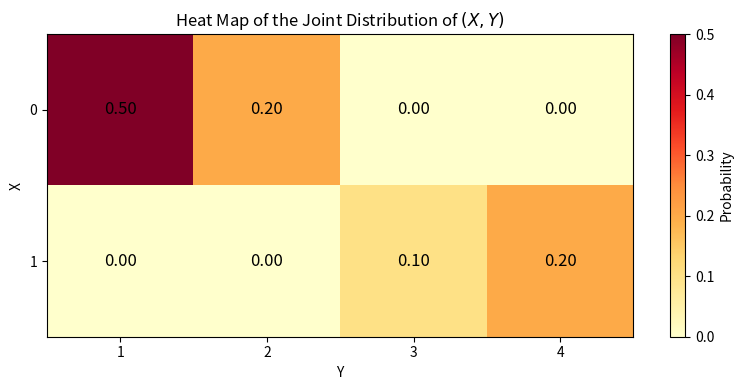
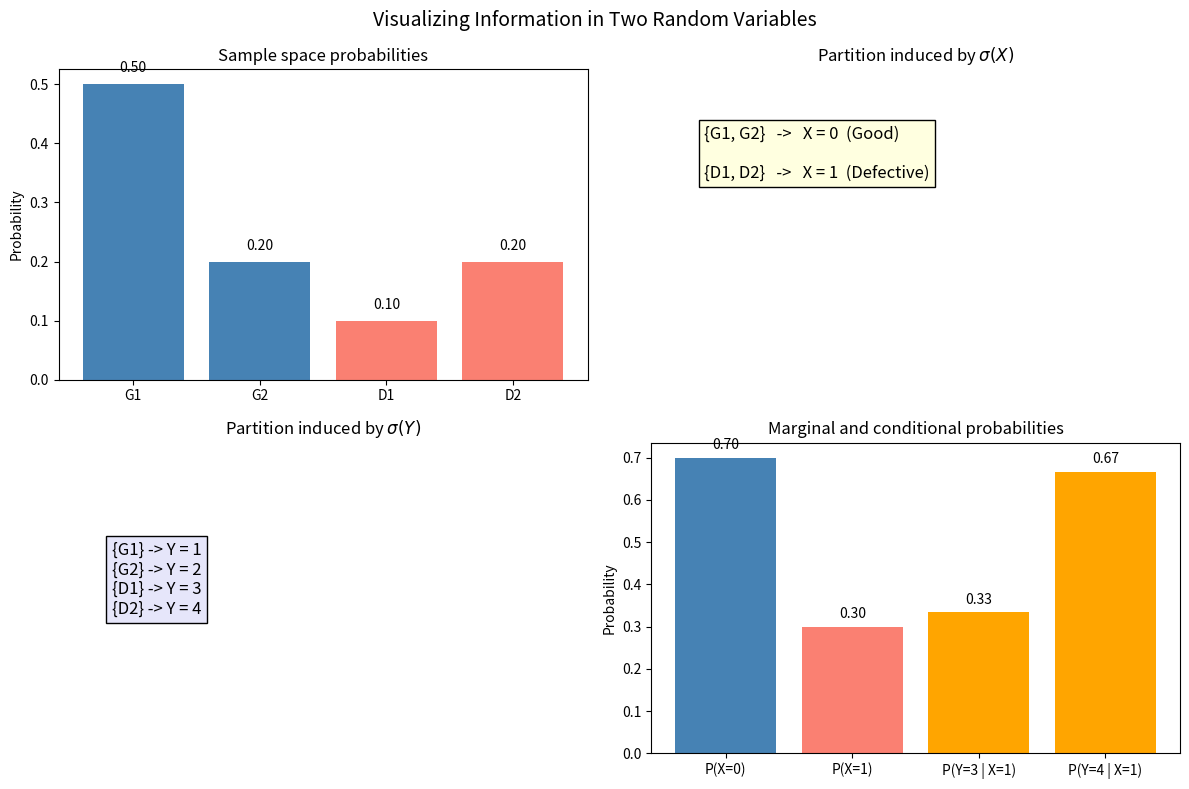
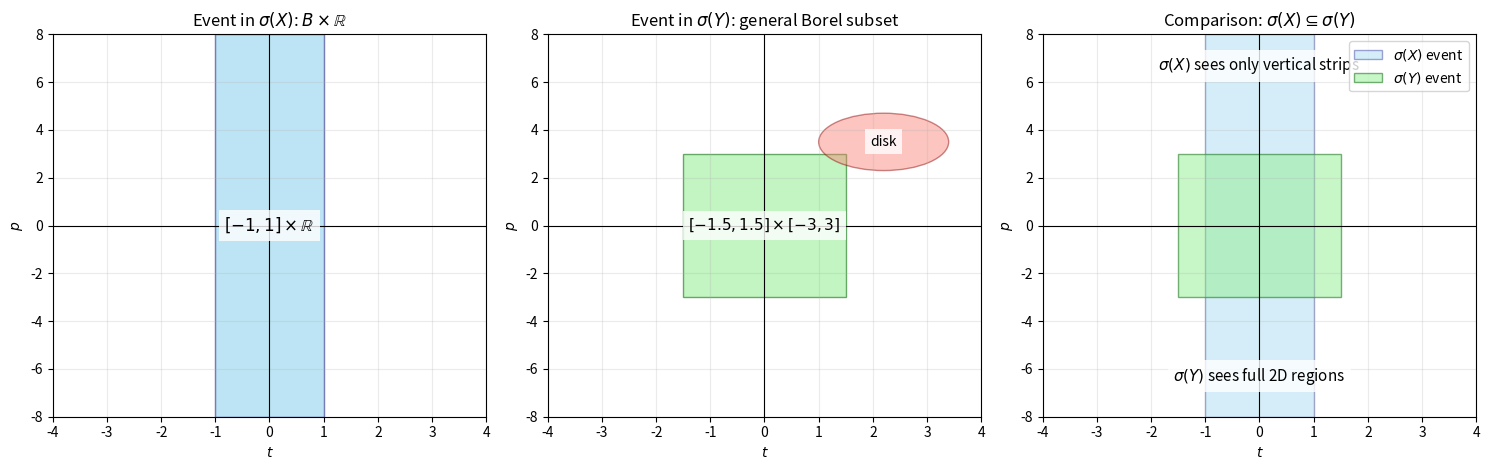
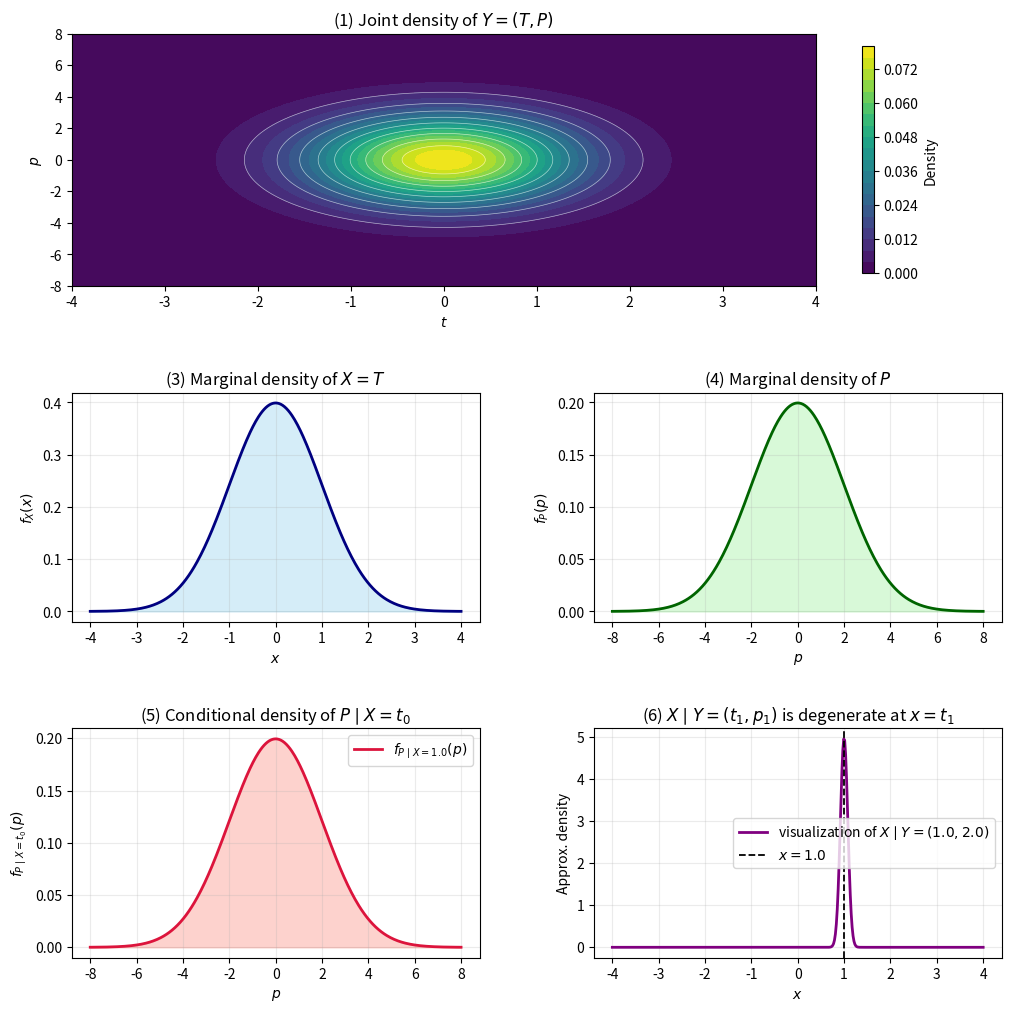

The script that saved these images, in order:



import matplotlib.pyplot as plt
import numpy as np

# Sample space probabilities
omega = ["G1", "G2", "D1", "D2"]
p = np.array([0.50, 0.20, 0.10, 0.20])

# Random variables
X = {"G1": 0, "G2": 0, "D1": 1, "D2": 1}
Y = {"G1": 1, "G2": 2, "D1": 3, "D2": 4}

# Marginals
px = {
    0: p[0] + p[1],
    1: p[2] + p[3]
}

py = {
    1: p[0],
    2: p[1],
    3: p[2],
    4: p[3]
}



# Joint distribution table for (X,Y)
# Rows correspond to X = 0, 1
# Columns correspond to Y = 1, 2, 3, 4

joint = np.array([
    [0.50, 0.20, 0.00, 0.00],  # X = 0
    [0.00, 0.00, 0.10, 0.20]   # X = 1
])

fig, ax = plt.subplots(figsize=(8, 4))

im = ax.imshow(joint, cmap="YlOrRd", aspect="auto")

# Axis labels
ax.set_xticks(range(4))
ax.set_xticklabels([1, 2, 3, 4])
ax.set_yticks(range(2))
ax.set_yticklabels([0, 1])

ax.set_xlabel("Y")
ax.set_ylabel("X")
ax.set_title("Heat Map of the Joint Distribution of $(X,Y)$")

# Add probability values inside cells
for i in range(joint.shape[0]):
    for j in range(joint.shape[1]):
        ax.text(j, i, f"{joint[i, j]:.2f}",
                ha="center", va="center", color="black", fontsize=12)

# Color bar
cbar = plt.colorbar(im, ax=ax)
cbar.set_label("Probability")

plt.tight_layout()
plt.show()

# Conditionals
p_y3_given_x1 = p[2] / (p[2] + p[3])
p_y4_given_x1 = p[3] / (p[2] + p[3])

fig, axes = plt.subplots(2, 2, figsize=(12, 8))
fig.suptitle("Visualizing Information in Two Random Variables", fontsize=14)

# 1. Sample space probabilities
axes[0, 0].bar(omega, p, color=["steelblue", "steelblue", "salmon", "salmon"])
axes[0, 0].set_title("Sample space probabilities")
axes[0, 0].set_ylabel("Probability")
for i, val in enumerate(p):
    axes[0, 0].text(i, val + 0.02, f"{val:.2f}", ha="center")

# 2. Partition induced by X
axes[0, 1].axis("off")
axes[0, 1].set_title(r"Partition induced by $\sigma(X)$")
axes[0, 1].text(
    0.1, 0.65,
    "{G1, G2}   ->   X = 0  (Good)\n\n{D1, D2}   ->   X = 1  (Defective)",
    fontsize=12,
    bbox=dict(facecolor="lightyellow", edgecolor="black")
)

# 3. Partition induced by Y
axes[1, 0].axis("off")
axes[1, 0].set_title(r"Partition induced by $\sigma(Y)$")
axes[1, 0].text(
    0.1, 0.45,
    "{G1} -> Y = 1\n{G2} -> Y = 2\n{D1} -> Y = 3\n{D2} -> Y = 4",
    fontsize=12,
    bbox=dict(facecolor="lavender", edgecolor="black")
)

# 4. Marginal of X and conditional of Y given X=1
x_labels = ["P(X=0)", "P(X=1)", "P(Y=3 | X=1)", "P(Y=4 | X=1)"]
x_vals = [px[0], px[1], p_y3_given_x1, p_y4_given_x1]
axes[1, 1].bar(x_labels, x_vals, color=["steelblue", "salmon", "orange", "orange"])
axes[1, 1].set_title("Marginal and conditional probabilities")
axes[1, 1].set_ylabel("Probability")
for i, val in enumerate(x_vals):
    axes[1, 1].text(i, val + 0.02, f"{val:.2f}", ha="center")

plt.tight_layout()
plt.show()

import numpy as np
import matplotlib.pyplot as plt
from matplotlib.patches import Rectangle, Circle

fig, axes = plt.subplots(1, 3, figsize=(15, 4.8))

xlim = (-4, 4)
ylim = (-8, 8)

# -------------------------
# (1) Event in sigma(X)
# -------------------------
ax = axes[0]
ax.set_title(r"Event in $\sigma(X)$: $B\times\mathbb{R}$")
ax.set_xlim(xlim)
ax.set_ylim(ylim)
ax.set_xlabel(r"$t$")
ax.set_ylabel(r"$p$")

# Example B = [-1,1]
strip = Rectangle((-1, ylim[0]), 2, ylim[1] - ylim[0],
                  facecolor="skyblue", edgecolor="navy", alpha=0.55)
ax.add_patch(strip)

ax.text(0, 0, r"$[-1,1]\times \mathbb{R}$",
        ha="center", va="center", fontsize=12,
        bbox=dict(facecolor="white", edgecolor="none", alpha=0.8))

ax.axhline(0, color="black", lw=0.8)
ax.axvline(0, color="black", lw=0.8)
ax.grid(alpha=0.25)

# -------------------------
# (2) Event in sigma(Y)
# -------------------------
ax = axes[1]
ax.set_title(r"Event in $\sigma(Y)$: general Borel subset")
ax.set_xlim(xlim)
ax.set_ylim(ylim)
ax.set_xlabel(r"$t$")
ax.set_ylabel(r"$p$")

# Example rectangle in sigma(Y)
rect = Rectangle((-1.5, -3), 3, 6,
                 facecolor="lightgreen", edgecolor="darkgreen", alpha=0.55)
ax.add_patch(rect)

# Also add a disk to emphasize generality
disk = Circle((2.2, 3.5), 1.2,
              facecolor="salmon", edgecolor="darkred", alpha=0.45)
ax.add_patch(disk)

ax.text(0, 0, r"$[-1.5,1.5]\times[-3,3]$",
        ha="center", va="center", fontsize=11,
        bbox=dict(facecolor="white", edgecolor="none", alpha=0.8))
ax.text(2.2, 3.5, r"disk",
        ha="center", va="center", fontsize=10,
        bbox=dict(facecolor="white", edgecolor="none", alpha=0.8))

ax.axhline(0, color="black", lw=0.8)
ax.axvline(0, color="black", lw=0.8)
ax.grid(alpha=0.25)

# -------------------------
# (3) Comparison
# -------------------------
ax = axes[2]
ax.set_title(r"Comparison: $\sigma(X)\subseteq\sigma(Y)$")
ax.set_xlim(xlim)
ax.set_ylim(ylim)
ax.set_xlabel(r"$t$")
ax.set_ylabel(r"$p$")

# Vertical strip for sigma(X)
strip2 = Rectangle((-1, ylim[0]), 2, ylim[1] - ylim[0],
                   facecolor="skyblue", edgecolor="navy", alpha=0.35,
                   label=r"$\sigma(X)$ event")
ax.add_patch(strip2)

# Rectangle for sigma(Y)
rect2 = Rectangle((-1.5, -3), 3, 6,
                  facecolor="lightgreen", edgecolor="darkgreen", alpha=0.5,
                  label=r"$\sigma(Y)$ event")
ax.add_patch(rect2)

ax.text(0, 6.5, r"$\sigma(X)$ sees only vertical strips",
        ha="center", fontsize=11,
        bbox=dict(facecolor="white", edgecolor="none", alpha=0.8))
ax.text(0, -6.5, r"$\sigma(Y)$ sees full 2D regions",
        ha="center", fontsize=11,
        bbox=dict(facecolor="white", edgecolor="none", alpha=0.8))

ax.axhline(0, color="black", lw=0.8)
ax.axvline(0, color="black", lw=0.8)
ax.legend(loc="upper right")
ax.grid(alpha=0.25)

plt.tight_layout()
plt.show()

import numpy as np
import matplotlib.pyplot as plt
from scipy.stats import norm, multivariate_normal

# Parameters
mu_T, sigma_T = 0.0, 1.0
mu_P, sigma_P = 0.0, 2.0   # since Var(P)=4

# Grids
t = np.linspace(-4, 4, 400)
p = np.linspace(-8, 8, 400)
T, P = np.meshgrid(t, p)

# Joint density of Y = (T, P)
joint_pdf = (
    norm.pdf(T, loc=mu_T, scale=sigma_T) *
    norm.pdf(P, loc=mu_P, scale=sigma_P)
)

# Marginal density of X = T
fx = norm.pdf(t, loc=mu_T, scale=sigma_T)

# Conditional density of P | X=t0
# Independence implies P | X=t0 ~ N(0,4)
t0 = 1.0
cond_p_given_x = norm.pdf(p, loc=mu_P, scale=sigma_P)

# Conditional distribution of X | Y=(t1,p1):
# Degenerate at t1, approximated here by a narrow Gaussian just for visualization
t1, p1 = 1.0, 2.0
eps = 0.08
cond_x_given_y_vis = norm.pdf(t, loc=t1, scale=eps)

# Figure with subplot layout:
# 1
# 3 4
# 5 6
fig = plt.figure(figsize=(12, 12))
gs = fig.add_gridspec(3, 2, height_ratios=[1.1, 1, 1], hspace=0.45, wspace=0.28)

# (1) Joint contour spanning full top row
ax1 = fig.add_subplot(gs[0, :])
cs = ax1.contourf(T, P, joint_pdf, levels=25, cmap="viridis")
ax1.contour(T, P, joint_pdf, levels=10, colors="white", linewidths=0.5, alpha=0.6)
ax1.set_title(r"(1) Joint density of $Y=(T,P)$")
ax1.set_xlabel(r"$t$")
ax1.set_ylabel(r"$p$")
fig.colorbar(cs, ax=ax1, shrink=0.9, label="Density")

# (3) Marginal of X
ax3 = fig.add_subplot(gs[1, 0])
ax3.plot(t, fx, color="navy", lw=2)
ax3.fill_between(t, fx, color="skyblue", alpha=0.35)
ax3.set_title(r"(3) Marginal density of $X=T$")
ax3.set_xlabel(r"$x$")
ax3.set_ylabel(r"$f_X(x)$")
ax3.grid(alpha=0.25)

# (4) Marginal of P
ax4 = fig.add_subplot(gs[1, 1])
fp = norm.pdf(p, loc=mu_P, scale=sigma_P)
ax4.plot(p, fp, color="darkgreen", lw=2)
ax4.fill_between(p, fp, color="lightgreen", alpha=0.35)
ax4.set_title(r"(4) Marginal density of $P$")
ax4.set_xlabel(r"$p$")
ax4.set_ylabel(r"$f_P(p)$")
ax4.grid(alpha=0.25)

# (5) Conditional density of P | X=t0
ax5 = fig.add_subplot(gs[2, 0])
ax5.plot(p, cond_p_given_x, color="crimson", lw=2,
         label=rf"$f_{{P\mid X={t0}}}(p)$")
ax5.fill_between(p, cond_p_given_x, color="salmon", alpha=0.35)
ax5.set_title(r"(5) Conditional density of $P \mid X=t_0$")
ax5.set_xlabel(r"$p$")
ax5.set_ylabel(r"$f_{P\mid X=t_0}(p)$")
ax5.legend()
ax5.grid(alpha=0.25)

# (6) Visualized conditional of X | Y=(t1,p1)
ax6 = fig.add_subplot(gs[2, 1])
ax6.plot(t, cond_x_given_y_vis, color="purple", lw=2,
         label=rf"visualization of $X\mid Y=({t1},{p1})$")
ax6.axvline(t1, color="black", ls="--", lw=1.3, label=rf"$x={t1}$")
ax6.set_title(r"(6) $X\mid Y=(t_1,p_1)$ is degenerate at $x=t_1$")
ax6.set_xlabel(r"$x$")
ax6.set_ylabel("Approx. density")
ax6.legend()
ax6.grid(alpha=0.25)

plt.show()
